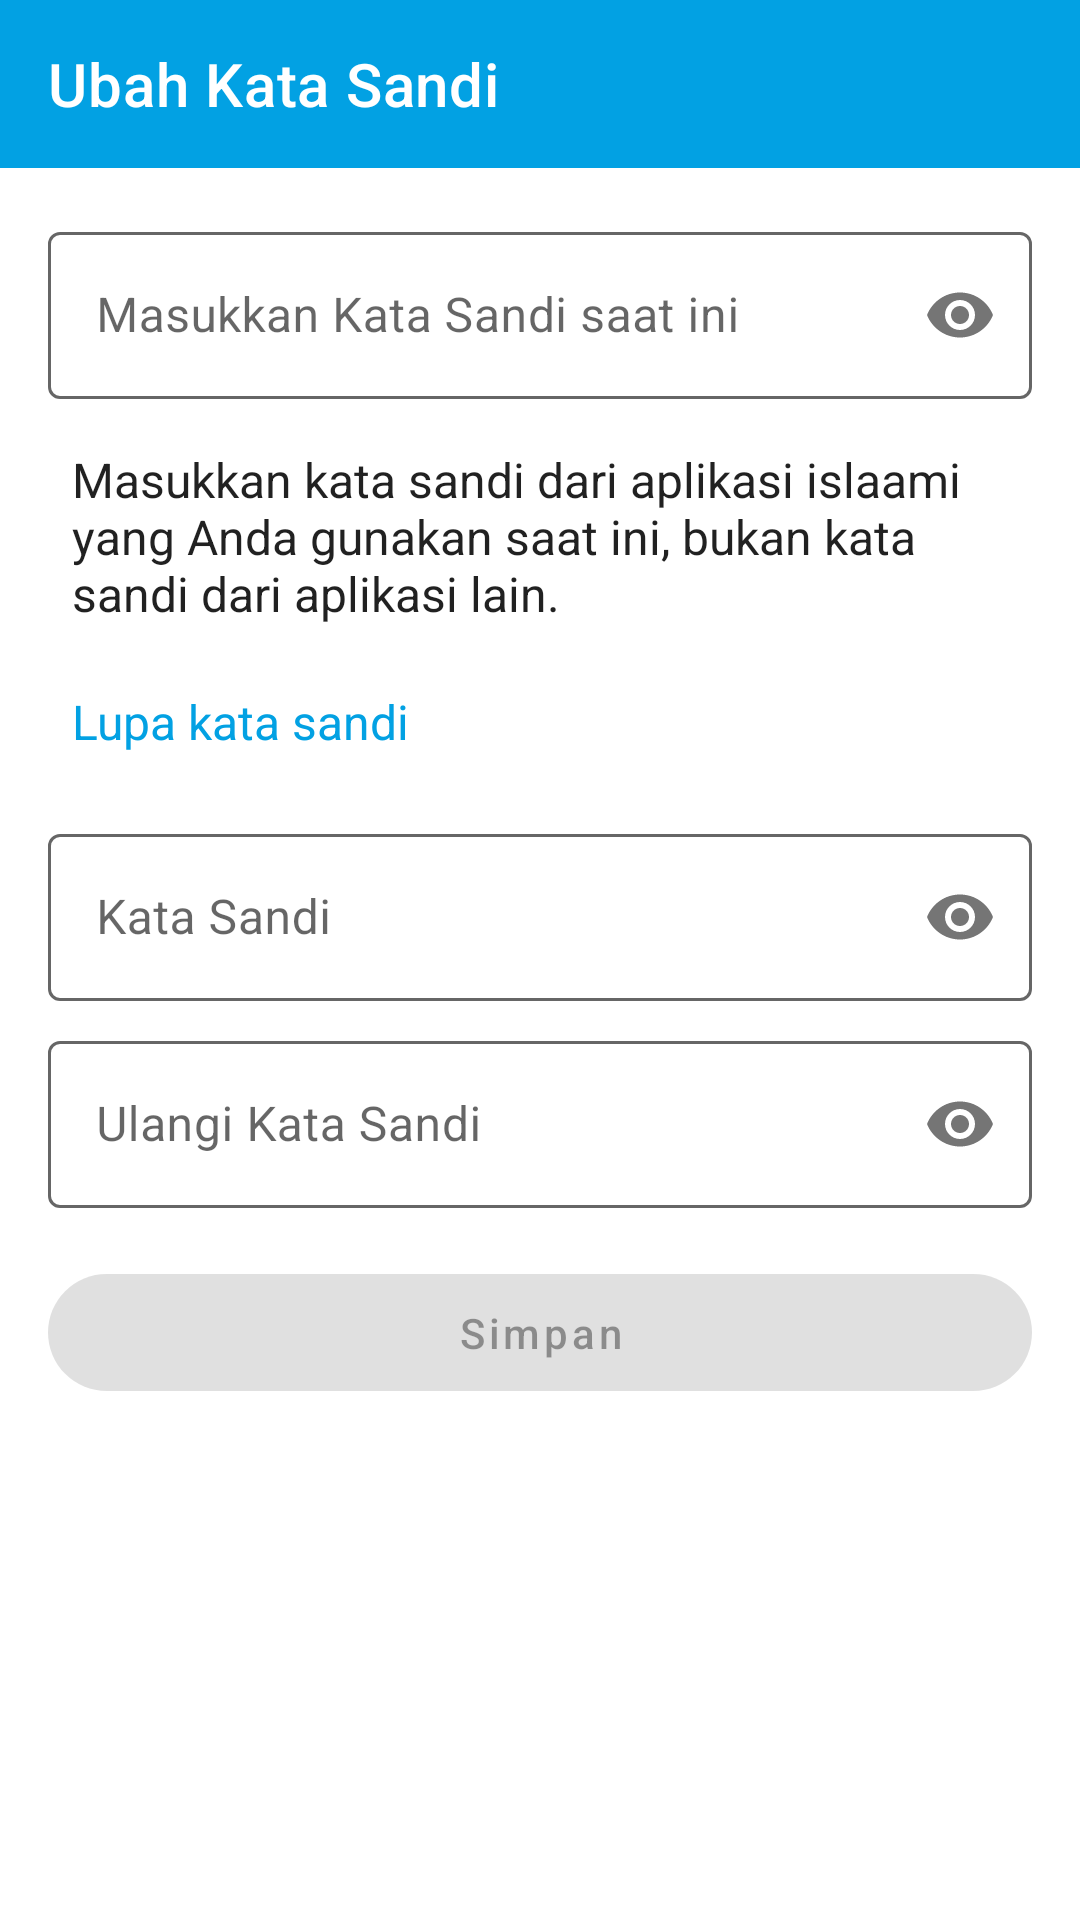

The Android layout XML behind this screen, and the referenced resources:
<!-- AndroidManifest.xml: application theme AppTheme -->
<!-- res/layout/change_password_activity.xml -->
<?xml version="1.0" encoding="utf-8"?>
<LinearLayout xmlns:android="http://schemas.android.com/apk/res/android"
    xmlns:app="http://schemas.android.com/apk/res-auto"
    xmlns:tools="http://schemas.android.com/tools"
    android:layout_width="match_parent"
    android:layout_height="match_parent"
    android:orientation="vertical">

    <com.google.android.material.appbar.AppBarLayout
        android:id="@+id/appBar"
        android:layout_width="match_parent"
        android:layout_height="wrap_content"
        android:focusable="true">

        <androidx.appcompat.widget.Toolbar
            android:id="@+id/toolbar"
            style="@style/ToolbarWhiteBackArrow"
            android:layout_width="match_parent"
            android:layout_height="?android:attr/actionBarSize"
            android:elevation="4dp"
            app:title="Ubah Kata Sandi"
            tools:targetApi="lollipop" />
    </com.google.android.material.appbar.AppBarLayout>

    <androidx.core.widget.NestedScrollView
        android:layout_width="match_parent"
        android:layout_height="match_parent"
        android:fillViewport="true">

        <LinearLayout
            android:layout_width="match_parent"
            android:layout_height="wrap_content"
            android:orientation="vertical"
            android:padding="16dp">

            <com.google.android.material.textfield.TextInputLayout
                android:id="@+id/layoutEtCurrent"
                style="@style/TextInputLayout.Outline"
                android:layout_width="match_parent"
                android:layout_height="wrap_content"
                android:hint="Masukkan Kata Sandi saat ini"
                app:passwordToggleEnabled="true">

                <com.google.android.material.textfield.TextInputEditText
                    android:id="@+id/etCurrent"
                    android:layout_width="match_parent"
                    android:layout_height="match_parent"
                    android:inputType="textPassword" />
            </com.google.android.material.textfield.TextInputLayout>

            <androidx.appcompat.widget.AppCompatTextView
                style="@style/LabelText"
                android:layout_width="match_parent"
                android:layout_height="wrap_content"
                android:layout_marginTop="8dp"
                android:padding="8dp"
                android:text="Masukkan kata sandi dari aplikasi islaami yang Anda gunakan saat ini, bukan kata
sandi dari aplikasi lain." />

            <com.google.android.material.button.MaterialButton
                android:id="@+id/btnForgot"
                style="@style/TextButton"
                android:layout_width="wrap_content"
                android:layout_height="wrap_content"
                android:layout_gravity="start"
                android:text="Lupa kata sandi" />

            <com.google.android.material.textfield.TextInputLayout
                android:id="@+id/layoutEtPassword"
                style="@style/TextInputLayout.Outline"
                android:layout_width="match_parent"
                android:layout_height="wrap_content"
                android:layout_marginTop="8dp"
                android:hint="Kata Sandi"
                app:passwordToggleEnabled="true">

                <com.google.android.material.textfield.TextInputEditText
                    android:id="@+id/etPassword"
                    android:layout_width="match_parent"
                    android:layout_height="match_parent"
                    android:inputType="textPassword" />
            </com.google.android.material.textfield.TextInputLayout>

            <com.google.android.material.textfield.TextInputLayout
                android:id="@+id/layoutEtConfirm"
                style="@style/TextInputLayout.Outline"
                android:layout_width="match_parent"
                android:layout_height="wrap_content"
                android:layout_marginTop="8dp"
                android:hint="Ulangi Kata Sandi"
                app:passwordToggleEnabled="true">

                <com.google.android.material.textfield.TextInputEditText
                    android:id="@+id/etConfirm"
                    android:layout_width="match_parent"
                    android:layout_height="match_parent"
                    android:inputType="textPassword" />
            </com.google.android.material.textfield.TextInputLayout>

            <com.google.android.material.button.MaterialButton
                android:id="@+id/btnRegister"
                style="@style/ButtonPrimaryCapsule"
                android:layout_width="match_parent"
                android:layout_height="wrap_content"
                android:layout_marginTop="16dp"
                android:enabled="false"
                android:text="Simpan" />

            <ProgressBar
                android:id="@+id/progressBar"
                android:layout_width="wrap_content"
                android:layout_height="wrap_content"
                android:layout_marginTop="16dp"
                android:visibility="gone" />
        </LinearLayout>
    </androidx.core.widget.NestedScrollView>
</LinearLayout>
<!-- resources referenced by this layout -->
<resources>
  <style name="ButtonPrimaryCapsule" parent="ButtonPrimary">
          <item name="cornerRadius">20dp</item>
      </style>
  <style name="LabelText">
          <item name="android:textColor">?android:attr/textColorPrimary</item>
          <item name="android:textSize">16sp</item>
      </style>
  <style name="TextButton" parent="Widget.MaterialComponents.Button.TextButton">
          <item name="android:paddingHorizontal" tools:targetApi="o">8dp</item>
          <item name="android:paddingVertical" tools:targetApi="o">0dp</item>
          <item name="android:textAppearance">@style/TextAppearance.AppCompat</item>
          <item name="android:textAlignment">textStart</item>
          <item name="android:textAllCaps">false</item>
          <item name="android:gravity">center</item>
          <item name="android:textColor">@color/colorAccent</item>
          <item name="android:textSize">16sp</item>
      </style>
  <style name="TextInputLayout.Outline" parent="@style/Widget.MaterialComponents.TextInputLayout.OutlinedBox">
          <item name="boxStrokeColor">?attr/colorControlNormal</item>
          <item name="hintTextColor">?android:attr/textColorPrimary</item>
      </style>
  <style name="ToolbarWhiteBackArrow" parent="AppTheme">
          <item name="android:background">@color/colorAccent</item>
          <item name="colorControlNormal">@android:color/white</item>
          <item name="titleTextColor">@android:color/white</item>
          <item name="android:textSize">20sp</item>
          <item name="android:fontFamily">sans-serif-medium</item>
      </style>
  <style name="AppTheme" parent="Theme.MaterialComponents.DayNight.NoActionBar">
          
          <item name="colorPrimary">@color/colorPrimary</item>
          <item name="colorAccent">@color/colorAccent</item>
  
          <item name="materialCardViewStyle">@style/card_style</item>
  
          
          
  
          
          <item name="snackbarButtonStyle">@style/snackbar_button</item>
  
          
          <item name="snackbarTextViewStyle">@style/snackbar_text</item>
      </style>
  <style name="ButtonPrimary">
          
          <item name="android:textSize">14sp</item>
          <item name="android:textAllCaps">false</item>
          <item name="android:paddingVertical" tools:targetApi="o">10dp</item>
      </style>
  <color name="colorAccent">#02A1E3</color>
  <color name="colorPrimary">#ffffff</color>
  <style name="card_style" parent="@style/Widget.MaterialComponents.CardView">
          <item name="cardElevation">2dp</item>
          <item name="cardCornerRadius">0dp</item>
      </style>
  <style name="snackbar_button" parent="@style/Widget.MaterialComponents.Button.TextButton.Snackbar">
          <item name="android:textSize">14sp</item>
          <item name="android:textAppearance">?android:textAppearanceMedium</item>
      </style>
  <style name="snackbar_text" parent="@style/Widget.MaterialComponents.Snackbar.TextView">
          <item name="android:textSize">14sp</item>
      </style>
</resources>
